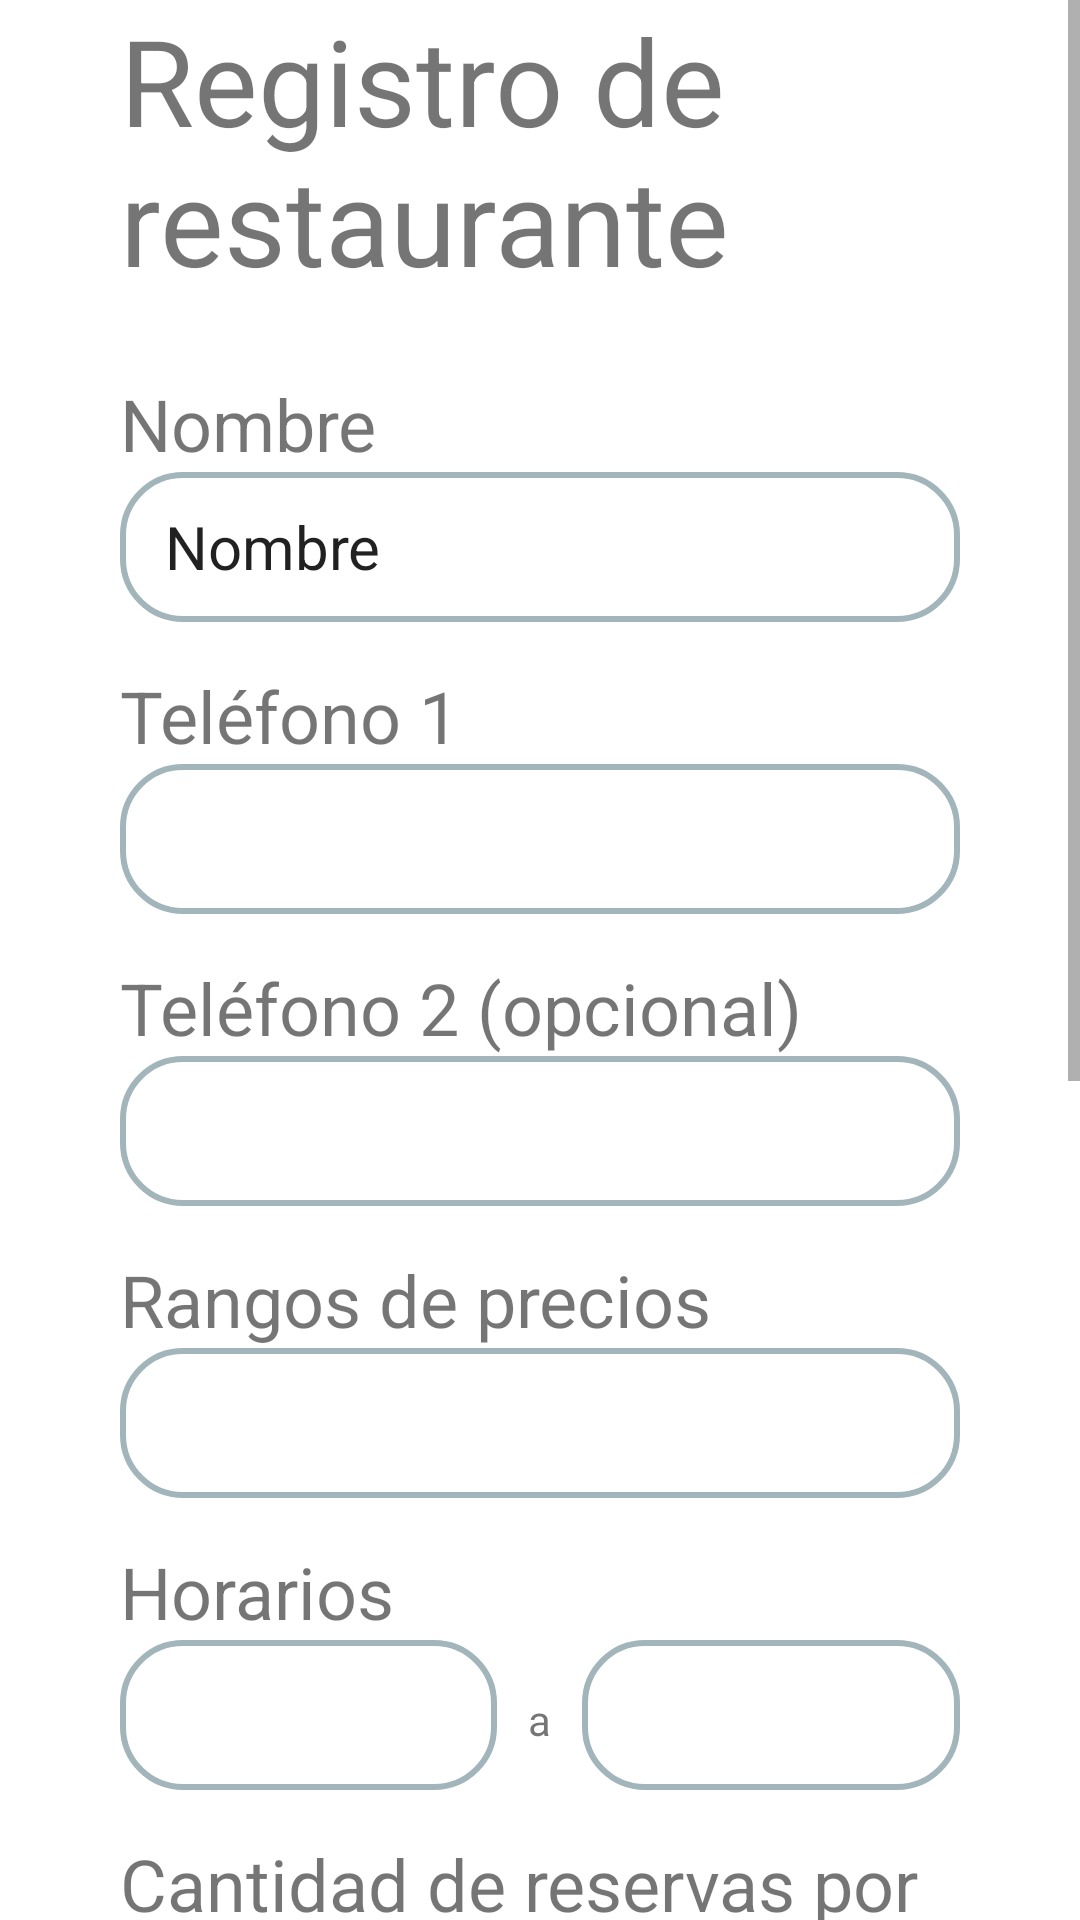

Reconstruct the res/layout file that produces this screen, plus the resources it refers to.
<!-- AndroidManifest.xml: application theme Theme.ReservaRestaurantes -->
<!-- res/layout/fragment_update_restaurant.xml -->
<?xml version="1.0" encoding="utf-8"?>
<ScrollView xmlns:android="http://schemas.android.com/apk/res/android"
    xmlns:tools="http://schemas.android.com/tools"
    android:layout_width="match_parent"
    android:layout_height="match_parent"
    android:orientation="vertical"
    tools:context=".ui.home.UpdateRestaurantFragment"
    tools:visibility="visible">

    <LinearLayout
        android:layout_width="match_parent"
        android:layout_height="wrap_content"
        android:orientation="vertical"
        android:paddingLeft="40dp"
        android:paddingRight="40dp"
        android:paddingBottom="80dp">

        <TextView
            android:id="@+id/txt_titleScreen"
            android:layout_width="match_parent"
            android:layout_height="wrap_content"
            android:layout_marginBottom="25dp"
            android:text="Registro de restaurante"
            android:textSize="40sp" />

        <TextView
            android:id="@+id/textView5"
            android:layout_width="match_parent"
            android:layout_height="wrap_content"
            android:text="Nombre"
            android:textSize="24sp" />

        <EditText
            android:id="@+id/ipt_name"
            android:layout_width="match_parent"
            android:layout_height="50dp"
            android:layout_marginBottom="15dp"
            android:background="@drawable/edit_text_bg"
            android:ems="10"
            android:inputType="textPersonName"
            android:paddingStart="15dp"
            android:text="Nombre"
            android:textSize="20sp" />

        <TextView
            android:id="@+id/textView6"
            android:layout_width="match_parent"
            android:layout_height="wrap_content"
            android:text="Teléfono 1"
            android:textSize="24sp" />

        <EditText
            android:id="@+id/ipt_tel1"
            android:layout_width="match_parent"
            android:layout_height="50dp"
            android:layout_marginBottom="15dp"
            android:background="@drawable/edit_text_bg"
            android:ems="10"
            android:inputType="phone"
            android:paddingStart="15dp" />

        <TextView
            android:id="@+id/textView7"
            android:layout_width="match_parent"
            android:layout_height="wrap_content"
            android:text="Teléfono 2 (opcional)"
            android:textSize="24sp" />

        <EditText
            android:id="@+id/ipt_tel2"
            android:layout_width="match_parent"
            android:layout_height="50dp"
            android:layout_marginBottom="15dp"
            android:background="@drawable/edit_text_bg"
            android:ems="10"
            android:inputType="phone"
            android:paddingStart="15dp" />

        <TextView
            android:id="@+id/textView8"
            android:layout_width="match_parent"
            android:layout_height="wrap_content"
            android:text="Rangos de precios"
            android:textSize="24sp" />

        <EditText
            android:id="@+id/ipt_priceRange"
            android:layout_width="match_parent"
            android:layout_height="50dp"
            android:layout_marginBottom="15dp"
            android:background="@drawable/edit_text_bg"
            android:ems="10"
            android:inputType="textPersonName"
            android:paddingStart="15dp" />

        <TextView
            android:id="@+id/textView9"
            android:layout_width="match_parent"
            android:layout_height="wrap_content"
            android:text="Horarios"
            android:textSize="24sp" />

        <LinearLayout
            android:layout_width="match_parent"
            android:layout_height="wrap_content"
            android:orientation="horizontal">

            <EditText
                android:id="@+id/ipt_schedule1"
                android:layout_width="wrap_content"
                android:layout_height="50dp"
                android:layout_marginBottom="15dp"
                android:layout_weight="1"
                android:background="@drawable/edit_text_bg"
                android:ems="5"
                android:inputType="time"
                android:maxWidth="10dp"
                android:paddingStart="15dp" />

            <TextView
                android:id="@+id/textView11"
                android:layout_width="wrap_content"
                android:layout_height="wrap_content"
                android:layout_weight="1"
                android:gravity="center"
                android:text="a" />

            <EditText
                android:id="@+id/ipt_schedule2"
                android:layout_width="wrap_content"
                android:layout_height="50dp"
                android:layout_weight="1"
                android:background="@drawable/edit_text_bg"
                android:ems="5"
                android:inputType="time"
                android:paddingStart="15dp" />

        </LinearLayout>

        <TextView
            android:id="@+id/textView12"
            android:layout_width="match_parent"
            android:layout_height="wrap_content"
            android:text="Cantidad de reservas por horario"
            android:textSize="24sp" />

        <EditText
            android:id="@+id/ipt_numberReservations"
            android:layout_width="match_parent"
            android:layout_height="50dp"
            android:layout_marginBottom="15dp"
            android:background="@drawable/edit_text_bg"
            android:ems="10"
            android:inputType="number"
            android:paddingStart="15dp" />

        <TextView
            android:id="@+id/textView13"
            android:layout_width="match_parent"
            android:layout_height="wrap_content"
            android:text="Dirección"
            android:textSize="24sp" />

        <EditText
            android:id="@+id/ipt_address"
            android:layout_width="match_parent"
            android:layout_height="50dp"
            android:layout_marginBottom="15dp"
            android:background="@drawable/edit_text_bg"
            android:ems="10"
            android:inputType="textPersonName"
            android:paddingStart="15dp" />
        <Button
            android:id="@+id/btn_deleteRestaurant"
            android:layout_width="match_parent"
            android:layout_height="wrap_content"
            android:layout_gravity="center"
            android:background="@drawable/button_bg"
            android:text="Eliminar" />

        <Button
            android:id="@+id/btn_choose_image"
            android:layout_width="match_parent"
            android:layout_height="wrap_content"
            android:layout_gravity="center"
            android:layout_marginTop="10dp"
            android:background="@drawable/button_bg"
            android:text="Seleccionar Imagen" />

        <Button
            android:id="@+id/btn_upload_image"
            android:layout_width="match_parent"
            android:layout_height="wrap_content"
            android:layout_gravity="center"
            android:layout_marginTop="10dp"
            android:background="@drawable/button_bg"
            android:text="Cargar Imagen" />

        <Button
            android:id="@+id/btn_updateRestaurant"
            android:layout_width="match_parent"
            android:layout_height="wrap_content"
            android:layout_gravity="center"
            android:layout_marginTop="10dp"
            android:background="@drawable/button_bg"
            android:text="Actualizar" />
    </LinearLayout>

</ScrollView>
<!-- resources referenced by this layout -->
<resources>
  <!-- drawable button_bg (drawable) -->
  <?xml version="1.0" encoding="utf-8"?>
  <shape xmlns:android="http://schemas.android.com/apk/res/android">
  
      <corners android:radius="20dp"/>
  
      <stroke android:color="#EB1D36"/>
  
  </shape>
  <!-- drawable edit_text_bg (drawable) -->
  <?xml version="1.0" encoding="utf-8"?>
  <shape xmlns:android="http://schemas.android.com/apk/res/android">
  
      <corners android:radius="20dp"/>
  
      <stroke android:width="2dp" android:color="#A2B5BB"/>
  
  </shape>
  <style name="Theme.ReservaRestaurantes" parent="Theme.MaterialComponents.DayNight.DarkActionBar">
          
          <item name="colorPrimary">@color/primary</item>
          <item name="colorPrimaryVariant">@color/purple_700</item>
          <item name="colorOnPrimary">@color/white</item>
          
          <item name="colorSecondary">@color/teal_200</item>
          <item name="colorSecondaryVariant">@color/teal_700</item>
          <item name="colorOnSecondary">@color/black</item>
          
          <item name="android:statusBarColor" tools:targetApi="l">?attr/colorPrimaryVariant</item>
          
      </style>
  <color name="primary">#EB1D36</color>
  <color name="purple_700">#FF3700B3</color>
  <color name="white">#FFFFFFFF</color>
  <color name="teal_200">#FF03DAC5</color>
  <color name="teal_700">#FF018786</color>
  <color name="black">#FF000000</color>
</resources>
